Photos from the image-classification dataset "banana_split" in the GitHub repository tsitsi7/tree-species-ml. Its 2 classes are: healthy, unhealthy.

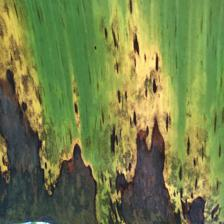
Label: unhealthy

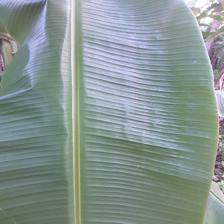
Label: healthy

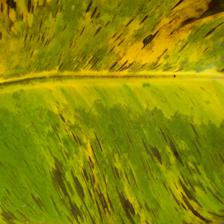
Label: unhealthy

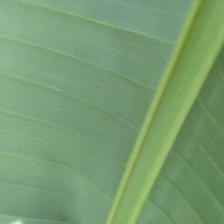
Label: healthy

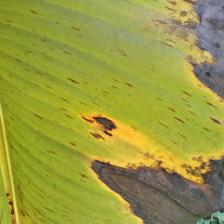
Label: unhealthy

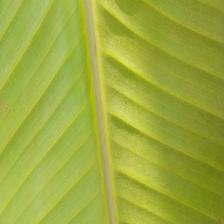
Label: healthy
